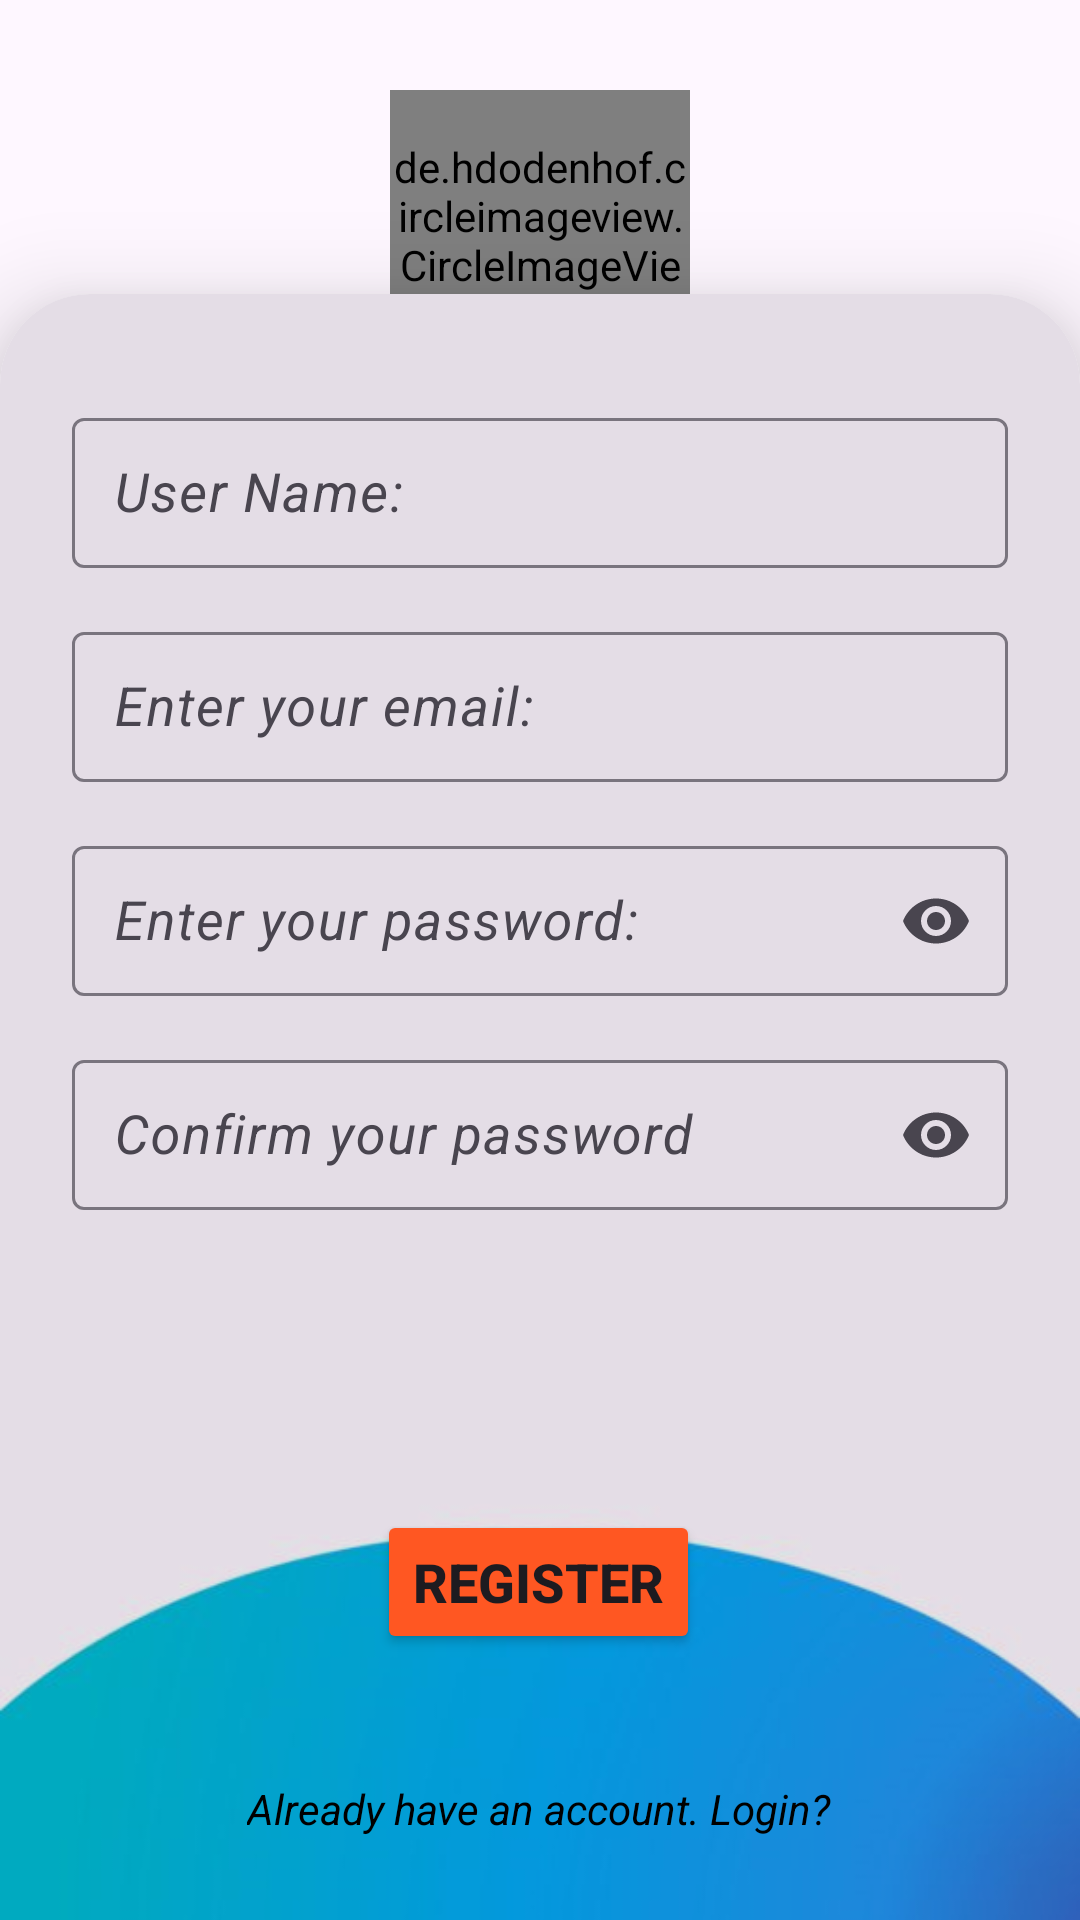

Write the Android layout XML for this screen, with the resource values it uses.
<!-- AndroidManifest.xml: application theme Theme.RealtimeDatabaseLogStudentInfo -->
<!-- res/layout/activity_signup.xml -->
<?xml version="1.0" encoding="utf-8"?>
<androidx.constraintlayout.widget.ConstraintLayout
    xmlns:android="http://schemas.android.com/apk/res/android"
    xmlns:app="http://schemas.android.com/apk/res-auto"
    xmlns:tools="http://schemas.android.com/tools"
    android:layout_width="match_parent"
    android:background="@drawable/img_1"
    android:layout_height="match_parent"
    tools:context=".MainActivity">


    <TextView
        android:id="@+id/textView"
        android:layout_width="wrap_content"
        android:layout_height="wrap_content"
        android:layout_marginTop="10dp"
        android:fontFamily="serif"
        android:text="Signup"
        android:textColor="#E68C06"
        android:textSize="32sp"
        android:textStyle="bold|italic"
        app:layout_constraintEnd_toEndOf="@+id/circleImageView2"
        app:layout_constraintStart_toStartOf="@+id/circleImageView2"
        app:layout_constraintTop_toBottomOf="@+id/circleImageView2" />

    <de.hdodenhof.circleimageview.CircleImageView
        android:id="@+id/circleImageView2"
        android:layout_width="100dp"
        android:layout_height="100dp"
        android:layout_marginTop="30dp"
        android:background="@drawable/pic"
        app:layout_constraintEnd_toEndOf="parent"
        app:layout_constraintStart_toStartOf="parent"
        app:layout_constraintTop_toTopOf="parent"
        tools:ignore="MissingConstraints" />


    <androidx.cardview.widget.CardView
        android:id="@+id/cardView"
        android:layout_width="match_parent"
        android:layout_height="wrap_content"
        android:layout_marginTop="8dp"
        android:padding="10dp"
        app:cardCornerRadius="30dp"
        app:cardElevation="20dp"
        app:layout_constraintBottom_toBottomOf="parent"
        app:layout_constraintEnd_toEndOf="@+id/textView"
        app:layout_constraintStart_toStartOf="@+id/textView"
        app:layout_constraintTop_toBottomOf="@+id/textView">


        <androidx.constraintlayout.widget.ConstraintLayout
            android:layout_width="match_parent"
            android:layout_height="635dp"
            android:background="@drawable/backtext">


            <com.google.android.material.textfield.TextInputLayout
                android:id="@+id/textInputLayout"
                android:layout_width="match_parent"
                android:layout_height="wrap_content"
                android:layout_marginStart="24dp"
                android:layout_marginTop="36dp"
                android:layout_marginEnd="24dp"
                app:layout_constraintEnd_toEndOf="parent"
                app:layout_constraintStart_toStartOf="parent"
                app:layout_constraintTop_toTopOf="parent"
                tools:ignore="MissingConstraints">

                <com.google.android.material.textfield.TextInputEditText
                    android:id="@+id/user_name"
                    style="@style/ThemeOverlay.Material3.TextInputEditText.OutlinedBox"
                    android:layout_width="match_parent"
                    android:layout_height="50dp"
                    android:hint="User Name:"
                    android:padding="14dp"
                    android:textSize="18sp"
                    android:textStyle="italic"
                    app:counterTextColor="@color/black"
                    app:layout_constraintEnd_toEndOf="parent"
                    app:layout_constraintHorizontal_bias="1.0"
                    app:layout_constraintStart_toStartOf="parent"
                    app:layout_constraintTop_toTopOf="parent" />
            </com.google.android.material.textfield.TextInputLayout>


            <com.google.android.material.textfield.TextInputLayout

                android:id="@+id/textInputLayout2"
                android:layout_width="match_parent"
                android:layout_height="wrap_content"
                android:layout_marginStart="24dp"
                android:layout_marginTop="16dp"
                android:layout_marginEnd="24dp"
                app:layout_constraintEnd_toEndOf="parent"
                app:layout_constraintStart_toStartOf="parent"
                app:layout_constraintTop_toBottomOf="@+id/textInputLayout"
                tools:ignore="MissingConstraints">


                <com.google.android.material.textfield.TextInputEditText
                    android:id="@+id/et_email"
                    style="@style/ThemeOverlay.Material3.TextInputEditText.OutlinedBox"
                    android:layout_width="match_parent"
                    android:layout_height="50dp"
                    android:hint="Enter your email:"
                    android:padding="14dp"
                    android:textSize="18sp"
                    android:textStyle="italic">

                </com.google.android.material.textfield.TextInputEditText>

            </com.google.android.material.textfield.TextInputLayout>


            <com.google.android.material.textfield.TextInputLayout
                android:id="@+id/textInputLayout4"
                android:layout_width="match_parent"
                android:layout_height="wrap_content"
                android:layout_marginStart="24dp"
                android:layout_marginTop="16dp"
                android:layout_marginEnd="24dp"
                app:endIconMode="password_toggle"
                app:layout_constraintEnd_toEndOf="parent"
                app:layout_constraintStart_toStartOf="parent"
                app:layout_constraintTop_toBottomOf="@+id/textInputLayout2"
                tools:ignore="MissingConstraints">


                <com.google.android.material.textfield.TextInputEditText
                    android:id="@+id/enter_pass"
                    style="@style/ThemeOverlay.Material3.TextInputEditText.OutlinedBox"
                    android:layout_width="match_parent"
                    android:layout_height="50dp"
                    android:hint="Enter your password:"
                    android:inputType="numberPassword"
                    android:padding="14dp"
                    android:textSize="18sp"
                    android:textStyle="italic">

                </com.google.android.material.textfield.TextInputEditText>

            </com.google.android.material.textfield.TextInputLayout>


            <com.google.android.material.textfield.TextInputLayout
                android:id="@+id/textInputLayout7"
                android:layout_width="match_parent"
                android:layout_height="wrap_content"
                android:layout_marginStart="24dp"
                android:layout_marginTop="16dp"
                android:layout_marginEnd="24dp"
                app:endIconMode="password_toggle"
                app:layout_constraintEnd_toEndOf="parent"
                app:layout_constraintStart_toStartOf="parent"
                app:layout_constraintTop_toBottomOf="@+id/textInputLayout4"
                tools:ignore="MissingConstraints">


                <com.google.android.material.textfield.TextInputEditText
                    android:id="@+id/conf_password"
                    style="@style/ThemeOverlay.Material3.TextInputEditText.OutlinedBox"
                    android:layout_width="match_parent"
                    android:layout_height="50dp"
                    android:hint="Confirm your password"
                    android:inputType="numberPassword"
                    android:padding="14dp"
                    android:textSize="18sp"
                    android:textStyle="italic">

                </com.google.android.material.textfield.TextInputEditText>

            </com.google.android.material.textfield.TextInputLayout>


            <Button
                android:id="@+id/SignupBtn"
                android:layout_width="wrap_content"
                android:layout_height="wrap_content"
                android:layout_marginTop="100dp"
                android:backgroundTint="#FF5722"
                android:text="Register"
                android:textAllCaps="true"
                android:textSize="18sp"
                android:textStyle="bold"
                app:cornerRadius="10dp"
                app:layout_constraintEnd_toEndOf="parent"
                app:layout_constraintHorizontal_bias="0.498"
                app:layout_constraintStart_toStartOf="parent"
                app:layout_constraintTop_toBottomOf="@+id/textInputLayout7" />


            <TextView
                android:id="@+id/goLogin"
                android:layout_width="wrap_content"
                android:layout_height="wrap_content"
                android:layout_marginTop="42dp"
                android:textSize="14dp"
                android:textStyle="italic"
                android:textColor="@color/black"
                android:text="Already have an account. Login?"
                app:layout_constraintEnd_toEndOf="@+id/SignupBtn"
                app:layout_constraintStart_toStartOf="@+id/SignupBtn"
                app:layout_constraintTop_toBottomOf="@+id/SignupBtn"
                tools:ignore="MissingConstraints" />


        </androidx.constraintlayout.widget.ConstraintLayout>

    </androidx.cardview.widget.CardView>


</androidx.constraintlayout.widget.ConstraintLayout>
<!-- resources referenced by this layout -->
<resources>
  <!-- drawable backtext: png bitmap (drawable, 57811 bytes) -->
  <style name="Theme.RealtimeDatabaseLogStudentInfo" parent="Base.Theme.RealtimeDatabaseLogStudentInfo" />
  <style name="Base.Theme.RealtimeDatabaseLogStudentInfo" parent="Theme.Material3.DayNight.NoActionBar">
          
          
      </style>
  <!-- not gathered from this repository: default colours our renderer supplied (Android Studio template values) -->
  <color name="black">#FF000000</color>
</resources>
